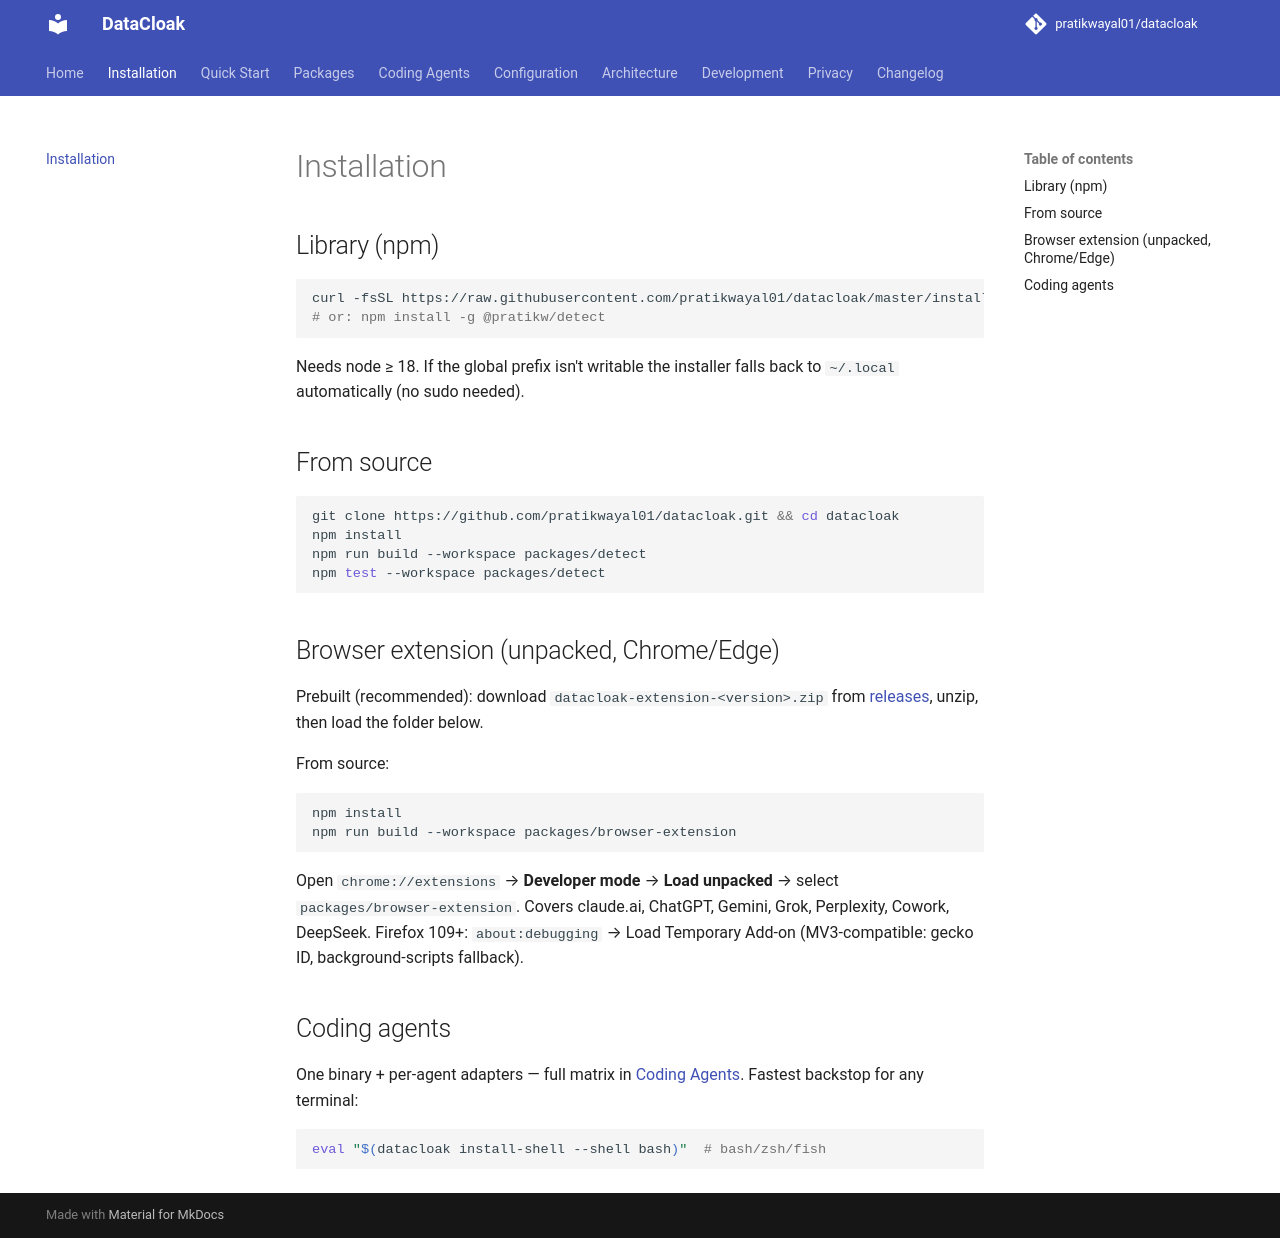

repository: pratikwayal01/datacloak · page: installation/index.html · generator: mkdocs

# Installation

## Library (npm)

```bash
curl -fsSL https://raw.githubusercontent.com/pratikwayal01/datacloak/master/install.sh | bash
# or: npm install -g @pratikw/detect
```

Needs node ≥ 18. If the global prefix isn't writable the installer falls
back to `~/.local` automatically (no sudo needed).

## From source

```bash
git clone https://github.com/pratikwayal01/datacloak.git && cd datacloak
npm install
npm run build --workspace packages/detect
npm test --workspace packages/detect
```

## Browser extension (unpacked, Chrome/Edge)

Prebuilt (recommended): download `datacloak-extension-<version>.zip` from
[releases](https://github.com/pratikwayal01/datacloak/releases), unzip,
then load the folder below.

From source:

```bash
npm install
npm run build --workspace packages/browser-extension
```

Open `chrome://extensions` → **Developer mode** → **Load unpacked** →
select `packages/browser-extension`. Covers claude.ai, ChatGPT, Gemini,
Grok, Perplexity, Cowork, DeepSeek. Firefox 109+: `about:debugging` →
Load Temporary Add-on (MV3-compatible: gecko ID, background-scripts
fallback).

## Coding agents

One binary + per-agent adapters — full matrix in [Coding Agents](harnesses.md).
Fastest backstop for any terminal:

```bash
eval "$(datacloak install-shell --shell bash)"  # bash/zsh/fish
```
